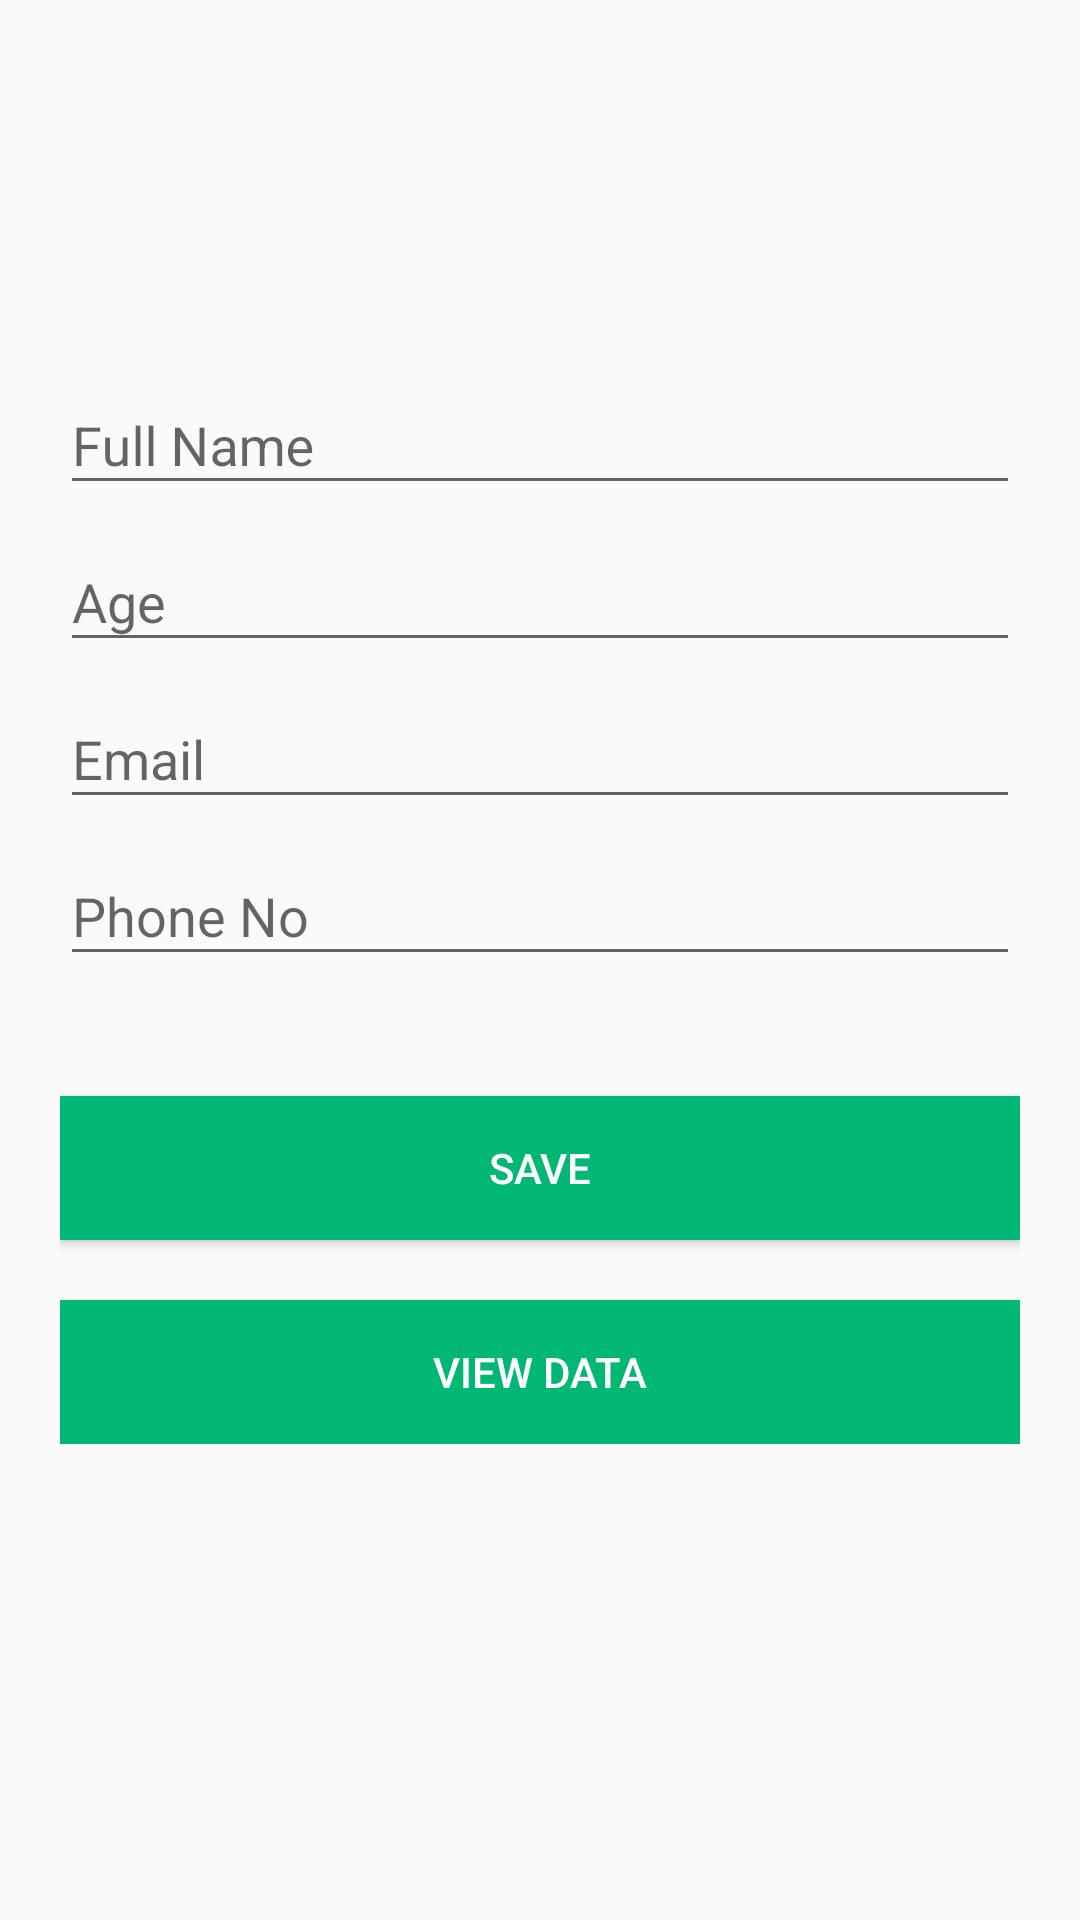

This screen was rendered from an Android layout file. Write that file and the resources it references.
<!-- AndroidManifest.xml: application theme AppTheme -->
<!-- res/layout/activity_main.xml -->
<android.support.design.widget.CoordinatorLayout xmlns:android="http://schemas.android.com/apk/res/android"
    xmlns:app="http://schemas.android.com/apk/res-auto"
    android:layout_width="match_parent"
    android:layout_height="match_parent">

    <ScrollView
        android:layout_width="match_parent"
        android:layout_height="match_parent">

    <LinearLayout
        android:layout_width="fill_parent"
        android:layout_height="match_parent"
        android:layout_marginTop="?attr/actionBarSize"
        android:orientation="vertical"
        android:paddingLeft="20dp"
        android:paddingRight="20dp"
        android:paddingTop="60dp">

        <android.support.design.widget.TextInputLayout
            android:id="@+id/input_layout_name"
            android:layout_width="match_parent"
            android:layout_height="wrap_content">

            <EditText
                android:id="@+id/input_name"
                android:layout_width="match_parent"
                android:layout_height="wrap_content"
                android:singleLine="true"
                android:hint="@string/hint_name" />
        </android.support.design.widget.TextInputLayout>
        <android.support.design.widget.TextInputLayout
            android:id="@+id/input_layout_age"
            android:layout_width="match_parent"
            android:layout_height="wrap_content">

            <EditText
                android:id="@+id/input_age"
                android:layout_width="match_parent"
                android:layout_height="wrap_content"
                android:singleLine="true"
                android:inputType="number"
                android:hint="@string/hint_age" />
        </android.support.design.widget.TextInputLayout>

        <android.support.design.widget.TextInputLayout
            android:id="@+id/input_layout_email"
            android:layout_width="match_parent"
            android:layout_height="wrap_content">

            <EditText
                android:id="@+id/input_email"
                android:layout_width="match_parent"
                android:layout_height="wrap_content"
                android:inputType="textEmailAddress"
                android:hint="@string/hint_email" />
        </android.support.design.widget.TextInputLayout>

        <android.support.design.widget.TextInputLayout
            android:id="@+id/input_layout_phone"
            android:layout_width="match_parent"
            android:layout_height="wrap_content">

            <EditText
                android:id="@+id/input_phone"
                android:layout_width="match_parent"
                android:layout_height="wrap_content"
                android:inputType="number"
                android:hint="@string/hint_phone" />
        </android.support.design.widget.TextInputLayout>

        <android.support.design.widget.TextInputLayout
            android:id="@+id/input_layout_image"
            android:layout_width="match_parent"
            android:layout_height="wrap_content">

            <ImageView
                android:id="@+id/picImageView"
                android:layout_width="match_parent"
                android:layout_height="match_parent"
                android:layout_gravity="center"
                android:src="@drawable/ic_action_image" />
        </android.support.design.widget.TextInputLayout>

        <Button android:id="@+id/btn_save"
            android:layout_width="fill_parent"
            android:layout_height="wrap_content"
            android:text="@string/btn_sign_up"
            android:background="@color/colorPrimary"
            android:layout_marginTop="40dp"
            android:textColor="@android:color/white"/>

        <Button android:id="@+id/btn_view"
            android:layout_width="fill_parent"
            android:layout_height="wrap_content"
            android:text="View Data"
            android:background="@color/colorPrimary"
            android:layout_marginTop="20dp"
            android:textColor="@android:color/white"/>

    </LinearLayout>


    </ScrollView>

</android.support.design.widget.CoordinatorLayout>
<!-- resources referenced by this layout -->
<resources>
  <color name="colorPrimary">#00B873</color>
  <string name="btn_sign_up">Save</string>
  <string name="hint_age">Age</string>
  <string name="hint_email">Email</string>
  <string name="hint_name">Full Name</string>
  <string name="hint_phone">Phone No</string>
  <style name="AppTheme" parent="Theme.AppCompat.Light.DarkActionBar">
          
          <item name="colorPrimary">@color/colorPrimary</item>
          <item name="colorPrimaryDark">@color/colorPrimaryDark</item>
          <item name="colorAccent">@color/colorAccent</item>
      </style>
  <color name="colorPrimaryDark">#303F9F</color>
  <color name="colorAccent">#FF4081</color>
</resources>
